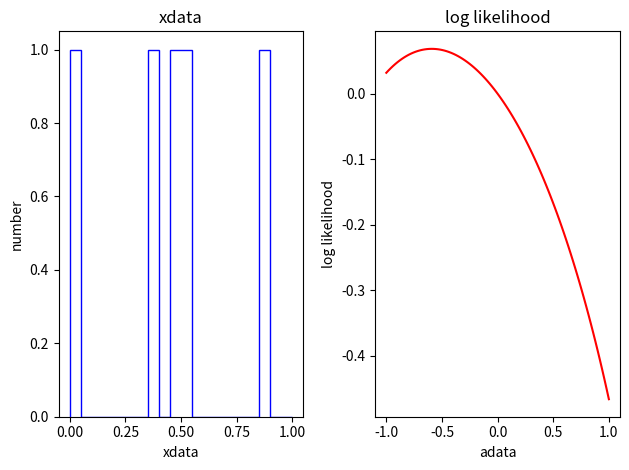

Write Python code to recreate this figure.
import numpy as np
import matplotlib.pyplot as plt
from scipy.optimize import minimize
from scipy.stats import norm
import matplotlib.colors as colors
from mpl_toolkits import mplot3d

xdata = np.array([0.89,0.03,0.50,0.36,0.49])
#a = -1
#print (np.sum( np.log(1. + a*(xdata-0.5))))
#exit()

def negLogLikelihood(params, xdata):
    # the negative log likelohood-function
    a = params[0]
    lnl = -np.sum(np.log(1. + a*(xdata - 0.5)))
    #print (lnl) 
    return lnl


# get poisson deviated random numbers
#data = np.random.poisson(2, 1000)

# minimize the negative log-Likelihood

result = minimize(negLogLikelihood,  # function to minimize
                  x0=-np.ones(1),     # start value
                  args=(xdata,),     # additional arguments for function
                  method='Powell',   # minimization method, see docs
                  )
# result is a scipy optimize result object, the fit parameters 
# are stored in result.x
print(result.x)
print(type(result.x))

ichoose = 0
if (ichoose == 0):
    fig, ax = plt.subplots(1,2)

    ax[0].hist(xdata, bins=20, range=(0,1), histtype='step', color='b')
    ax[0].set(title='xdata', xlabel='xdata', ylabel='number')

    avalues = np.linspace(-1.,1.,100)
    lvalues = np.zeros([100])
    for i in range(100):
        lvalues[i] = np.sum(np.log(1.0 + avalues[i]*(xdata-0.5)))
    ax[1].plot(avalues,lvalues,'r-')
    ax[1].set(title='log likelihood', xlabel='adata', ylabel='log likelihood')

    fig.tight_layout()
    plt.show()

else:
    exit()                         
